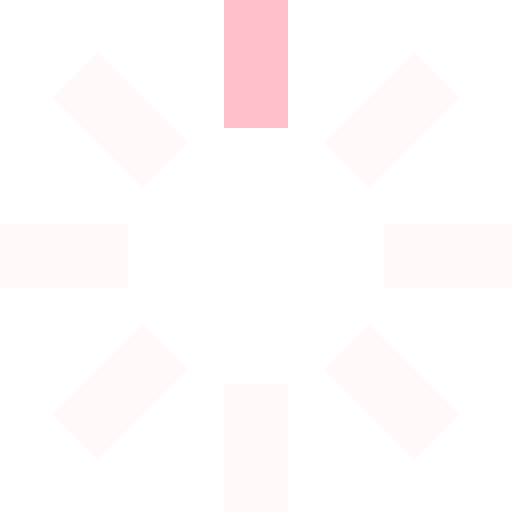
t = 0.00 s
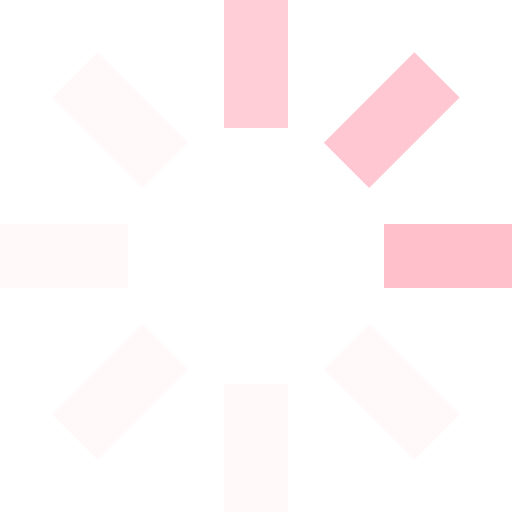
t = 0.25 s
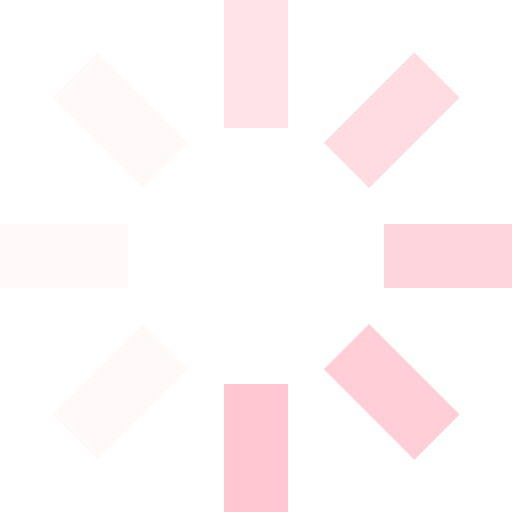
t = 0.63 s
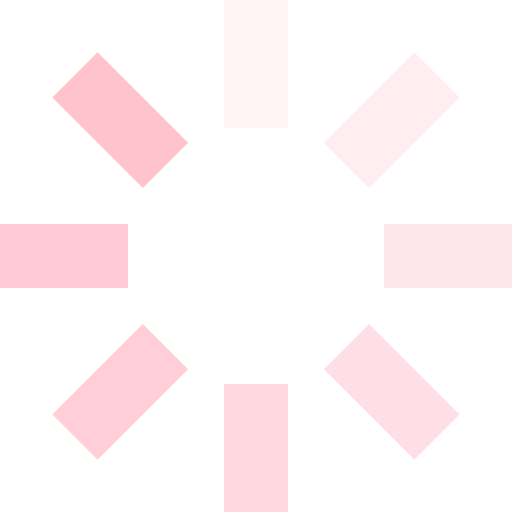
t = 0.93 s
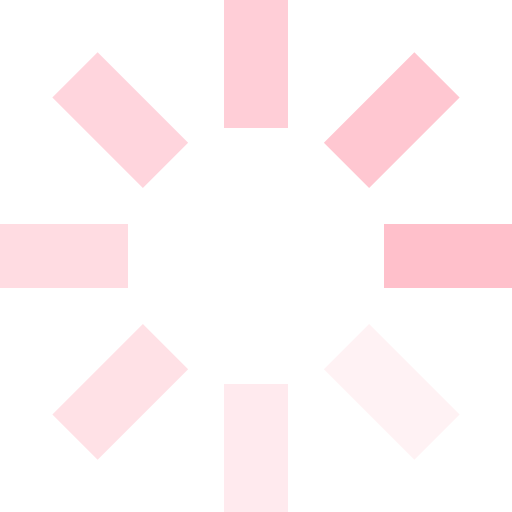
t = 1.25 s
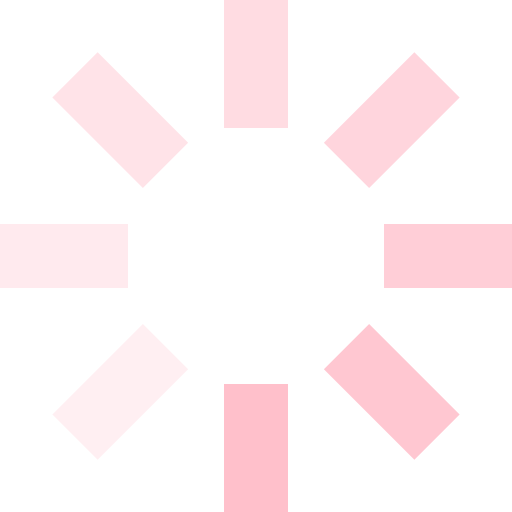
t = 1.50 s

The animated SVG that drew these frames (rendered in a browser with its animation timeline set to each time). Animation: 8 SMIL elements (animate=8); one cycle of 1.88 s, repeats indefinitely.

<svg id="loading" xmlns="http://www.w3.org/2000/svg" viewBox="0 0 32 32" width="32" height="32" fill="pink">
  <path opacity=".1" d="M14 0 H18 V8 H14 z" transform="rotate(0 16 16)">
    <animate attributeName="opacity" from="1" to=".1" dur="1s" repeatCount="indefinite" begin="0"/>
  </path>
  <path opacity=".1" d="M14 0 H18 V8 H14 z" transform="rotate(45 16 16)">
    <animate attributeName="opacity" from="1" to=".1" dur="1s" repeatCount="indefinite" begin="0.125s"/>
  </path>
  <path opacity=".1" d="M14 0 H18 V8 H14 z" transform="rotate(90 16 16)">
    <animate attributeName="opacity" from="1" to=".1" dur="1s" repeatCount="indefinite" begin="0.25s"/>
  </path>
  <path opacity=".1" d="M14 0 H18 V8 H14 z" transform="rotate(135 16 16)">
    <animate attributeName="opacity" from="1" to=".1" dur="1s" repeatCount="indefinite" begin="0.375s"/>
  </path>
  <path opacity=".1" d="M14 0 H18 V8 H14 z" transform="rotate(180 16 16)">
    <animate attributeName="opacity" from="1" to=".1" dur="1s" repeatCount="indefinite" begin="0.5s"/>
  </path>
  <path opacity=".1" d="M14 0 H18 V8 H14 z" transform="rotate(225 16 16)">
    <animate attributeName="opacity" from="1" to=".1" dur="1s" repeatCount="indefinite" begin="0.675s"/>
  </path>
  <path opacity=".1" d="M14 0 H18 V8 H14 z" transform="rotate(270 16 16)">
    <animate attributeName="opacity" from="1" to=".1" dur="1s" repeatCount="indefinite" begin="0.75s"/>
  </path>
  <path opacity=".1" d="M14 0 H18 V8 H14 z" transform="rotate(315 16 16)">
    <animate attributeName="opacity" from="1" to=".1" dur="1s" repeatCount="indefinite" begin="0.875s"/>
  </path>
</svg>
